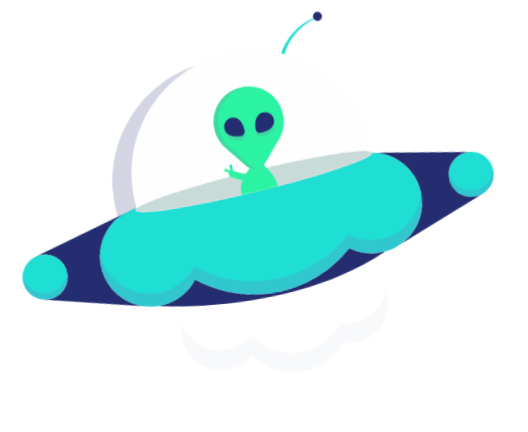
t = 0.00 s
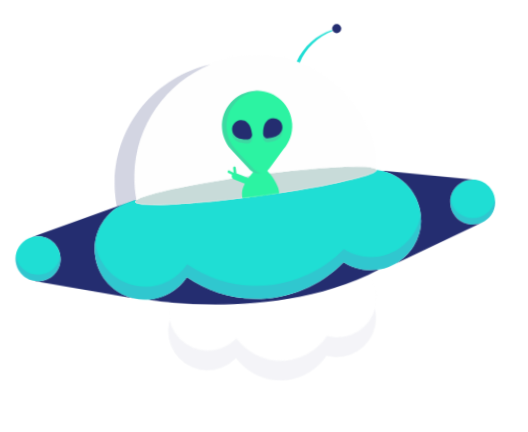
t = 0.50 s
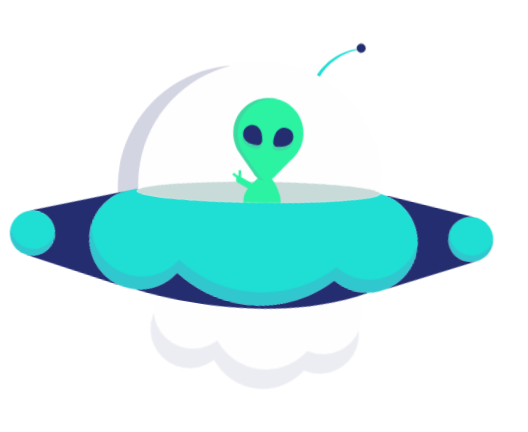
t = 1.50 s
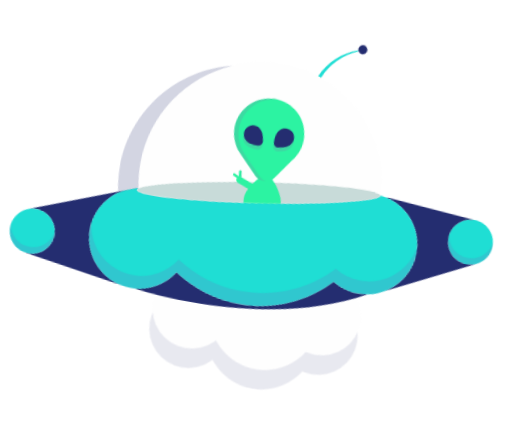
t = 2.00 s
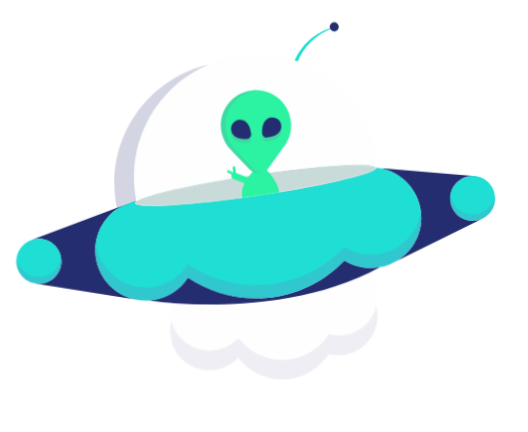
t = 2.75 s
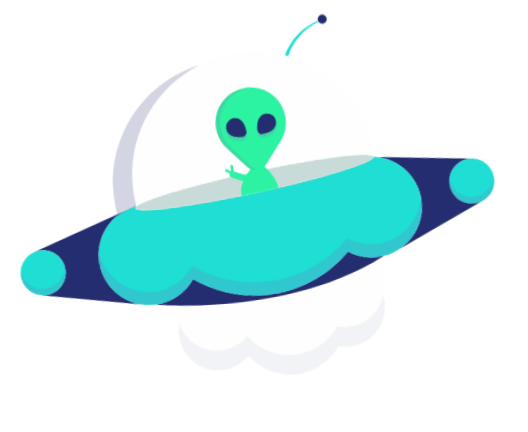
t = 3.25 s

The animated SVG that drew these frames (rendered in a browser with its animation timeline set to each time). Animation: 3 CSS @keyframes rules; one cycle of 4.00 s, repeats indefinitely.

<?xml version="1.0" encoding="utf-8"?>
<!-- Generator: Adobe Illustrator 24.0.1, SVG Export Plug-In . SVG Version: 6.00 Build 0)  -->
<svg id="max" version="1.1" xmlns="http://www.w3.org/2000/svg" xmlns:xlink="http://www.w3.org/1999/xlink" x="0px" y="0px"
	 viewBox="0 0 800 660" style="enable-background:new 0 0 800 660;" xml:space="preserve">
<style>
.st0{opacity:0.1;}
.st1{fill:#242D70;}
.st2{fill:#FEFEFE;}
.st3{fill:#1FDED4;}
.st4{fill:#D002AB;}
.st5{fill:#C8DBD9;}
.st6{opacity:0.2;}
.st7{fill:#2CF3A2;}
.st8{opacity:0.1;fill:#D002AB;}

@keyframes nave{
	0%{ transform: translateY(-0.7rem) rotate(-5deg);}
	50%{ transform: translateY(0px) rotate(10deg);}
	100%{ transform: translateY(-0.7rem) rotate(-5deg);}
}

#max{
	animation: nave 4s ease infinite;
}

@keyframes olhos{
	0%{ height: 2px;}
	50%{ height: 100px;}
	75%{ height: 2px;}
	100%{ height: 100px; }
}

#olhos{
	animation: olhos 4s linear infinite;
}

@keyframes fumaca{
    0%{ opacity: 0.3;}
    50%{ opacity: 1; }
    100%{ opacity: 0.3; }
}

#fumaca{
    animation: fumaca 4s linear infinite;
}

</style>
<g id="fumaca">
	<g>
		<g class="st0">
			<g>
				<g>
					<circle class="st1" cx="328" cy="529.74" r="61.44"/>
				</g>
				<g>
					<circle class="st1" cx="529.8" cy="504.93" r="61.44"/>
				</g>
				<g>
					<circle class="st1" cx="441.87" cy="518.46" r="86.25"/>
				</g>
			</g>
		</g>
		<g>
			<circle class="st2" cx="328" cy="498.78" r="61.44"/>
			<circle class="st2" cx="529.8" cy="473.97" r="61.44"/>
			<circle class="st2" cx="441.87" cy="487.5" r="86.25"/>
		</g>
	</g>
</g>
<g id="nave">
	<g>
		<path class="st3" d="M738.78,284.36c19.45,0,35.22,15.77,35.22,35.22c0,13.98-8.15,26.05-19.96,31.75
			c-4.61,2.23-9.79,3.47-15.26,3.47c-19.45,0-35.22-15.77-35.22-35.22c0-19.28,15.5-34.95,34.71-35.21
			C738.44,284.36,738.6,284.36,738.78,284.36z"/>
		<path class="st1" d="M754.04,351.33l0.07,0.14l-133.77,66.74c22.94-13.72,38.3-38.82,38.3-67.49c0-39.97-29.81-72.96-68.41-77.95
			c-0.15-0.03-0.31-0.05-0.45-0.06l148.49,11.65v0.01c-19.21,0.27-34.71,15.94-34.71,35.21c0,19.45,15.77,35.22,35.22,35.22
			C744.25,354.8,749.43,353.56,754.04,351.33z"/>
		<path class="st1" d="M580.02,429.33c4.88,0,9.67-0.45,14.3-1.3c-153.14,85.47-360.4,54.38-360.4,54.38l-0.02-0.23
			c25.37-1.94,47.35-15.93,60.28-36.24c30.25,20.15,66.57,31.88,105.65,31.88c54.82,0,104.25-23.1,139.06-60.11
			C550.86,425.08,564.94,429.33,580.02,429.33z"/>
		<path class="st1" d="M212.35,480.9l-154.94-24l0.02-0.17c1.13,0.11,2.29,0.17,3.45,0.17c19.45,0,35.22-15.77,35.22-35.22
			c0-19.45-15.77-35.22-35.22-35.22c-3.34,0-6.57,0.47-9.64,1.34l139.08-53.11c-24.5,13.31-41.13,39.28-41.13,69.13
			C149.19,441.94,176.33,473.72,212.35,480.9z"/>
		<path class="st3" d="M60.88,386.45c19.45,0,35.22,15.77,35.22,35.22c0,19.45-15.77,35.22-35.22,35.22c-1.16,0-2.32-0.06-3.45-0.17
			c-17.83-1.73-31.77-16.76-31.77-35.05c0-13.93,8.1-25.97,19.84-31.69l0.05-0.02l5.64-2.15l0.06-0.02
			C54.31,386.92,57.54,386.45,60.88,386.45z"/>
		<path class="st3" d="M590.22,272.77c-0.15-0.04-0.3-0.05-0.45-0.06c-0.73-0.09-1.47-0.17-2.2-0.24c0.01,0.16,0,0.32-0.06,0.48
			v0.01c-0.08,0.34-0.27,0.69-0.57,1.05c-0.01,0.02-0.02,0.03-0.03,0.05c-4.08,4.92-27.02,12.26-61.62,20.23
			c-27.86,6.44-63.28,13.29-102.51,19.69h-0.03c-6.87,1.12-13.86,2.22-20.95,3.3c-12.41,1.91-24.57,3.66-36.34,5.26
			c-40.17,5.46-75.97,9.14-102.94,10.73c-24.29,1.44-41.44,1.2-48.2-0.95c-1.96-0.61-3.05-1.4-3.19-2.34
			c-0.14-0.88,0.55-1.87,2-2.94c-0.01-0.04-0.02-0.06-0.03-0.09c-0.03-0.12-0.05-0.23-0.06-0.35c-1.16,0.21-2.29,0.46-3.42,0.72
			h-0.01l-19.26,7.35l-0.04,0.02c-24.5,13.31-41.13,39.28-41.13,69.13c0,38.13,27.13,69.92,63.15,77.09l0.03,0.01
			c5,0.99,10.15,1.51,15.43,1.51c27.92,0,52.44-14.55,66.38-36.48c30.25,20.16,66.58,31.88,105.65,31.88
			c54.83,0,104.25-23.1,139.06-60.11c11.96,7.37,26.05,11.61,41.13,11.61c4.88,0,9.66-0.45,14.3-1.29
			c5.29-0.97,10.4-2.48,15.25-4.46l0.02-0.01l10.74-5.36c22.94-13.71,38.29-38.81,38.29-67.49
			C658.63,310.75,628.82,277.76,590.22,272.77z"/>
		<g class="st0">
			<g>
				<g>
					<path class="st4" d="M620.34,397.79l-10.74,5.36l-0.02,0.01c-4.86,1.98-9.96,3.48-15.25,4.45c-4.64,0.85-9.42,1.3-14.3,1.3
						c-15.08,0-29.17-4.25-41.13-11.62c-34.81,37.01-84.24,60.11-139.06,60.11c-39.07,0-75.4-11.73-105.65-31.88
						C280.24,447.45,255.73,462,227.8,462c-5.28,0-10.43-0.52-15.43-1.51l-0.03-0.01c-32.74-6.52-58.14-33.39-62.49-66.87
						c-0.43,3.34-0.66,6.74-0.66,10.2c0,38.13,27.14,69.91,63.15,77.09l0.03,0.01c4.99,0.99,10.15,1.51,15.43,1.51
						c27.92,0,52.43-14.55,66.38-36.48c30.25,20.15,66.57,31.88,105.65,31.88c54.82,0,104.25-23.1,139.06-60.11
						c11.97,7.37,26.05,11.62,41.13,11.62c4.88,0,9.67-0.45,14.3-1.3c5.29-0.97,10.39-2.47,15.25-4.45l0.02-0.01l10.74-5.36
						c22.94-13.72,38.3-38.82,38.3-67.49c0-3.45-0.24-6.84-0.67-10.17C654.8,364.89,640.5,385.74,620.34,397.79z"/>
				</g>
			</g>
		</g>
		<g class="st0">
			<path class="st4" d="M60.88,446.69c-1.16,0-2.32-0.06-3.45-0.17c-16.14-1.56-29.09-14.03-31.4-29.94
				c-0.24,1.67-0.37,3.37-0.37,5.11c0,18.28,13.95,33.32,31.77,35.05c1.13,0.11,2.29,0.17,3.45,0.17
				c19.45,0,35.22-15.77,35.22-35.22c0-1.73-0.13-3.44-0.37-5.1C93.26,433.6,78.6,446.69,60.88,446.69z"/>
		</g>
		<g class="st0">
			<g>
				<g>
					<path class="st4" d="M754.04,341.12c-4.61,2.23-9.79,3.47-15.26,3.47c-17.72,0-32.38-13.09-34.85-30.12
						c-0.24,1.67-0.37,3.37-0.37,5.11c0,19.45,15.77,35.22,35.22,35.22c5.47,0,10.65-1.25,15.26-3.47
						c11.81-5.7,19.96-17.77,19.96-31.75c0-1.73-0.13-3.43-0.37-5.09C771.91,326.26,764.38,336.13,754.04,341.12z"/>
				</g>
			</g>
		</g>
	</g>
	<g>
		<path class="st5" d="M577.11,268.71c-24.73-2.64-91.14,2.81-169.76,14.45c-3.54,0.52-7.1,1.05-10.68,1.6
			c-6.91,1.05-13.73,2.14-20.43,3.23c-2.3,0.37-4.58,0.74-6.86,1.13c-6.56,1.08-13.01,2.19-19.31,3.3
			c-69.82,12.28-123.4,25.62-136.2,34.01c-0.27,0.16-0.51,0.34-0.74,0.5c0.01,0.03,0.02,0.06,0.03,0.09c-1.45,1.07-2.14,2.06-2,2.94
			c0.14,0.94,1.23,1.72,3.19,2.34c6.76,2.15,23.91,2.39,48.2,0.95c26.97-1.59,62.77-5.26,102.94-10.73
			c11.77-1.6,23.93-3.36,36.34-5.26c7.09-1.08,14.08-2.18,20.95-3.3h0.03c39.23-6.4,74.66-13.26,102.51-19.69
			c34.6-7.98,57.54-15.31,61.62-20.23c0.01-0.02,0.02-0.03,0.03-0.05c0.4-0.55,0.57-1.06,0.5-1.55c-0.26-1.68-3.36-2.86-8.89-3.58
			c-0.32-0.04-0.64-0.07-0.98-0.11C577.42,268.75,577.27,268.73,577.11,268.71z"/>
		<path class="st2" d="M350.06,292.42c6.31-1.11,12.75-2.22,19.31-3.3c2.27-0.38,4.56-0.76,6.86-1.13
			c6.7-1.09,13.52-2.17,20.43-3.23c3.58-0.55,7.14-1.08,10.68-1.6c78.63-11.64,145.03-17.09,169.76-14.45
			c0.16,0.02,0.31,0.04,0.46,0.05c0.34,0.04,0.66,0.07,0.98,0.11c0.16,0.02,0.32,0.04,0.48,0.06c0.94,0.12,1.82,0.26,2.61,0.41
			c0.23,0.05,0.47,0.09,0.69,0.14c1.38,0.28,2.48,0.62,3.32,1.01c0.27,0.12,0.5,0.24,0.71,0.37c0.1,0.07,0.22,0.15,0.31,0.22
			c0.09,0.07,0.18,0.14,0.27,0.21c0.08,0.07,0.15,0.15,0.21,0.23c0.07,0.07,0.12,0.15,0.17,0.22c0.05,0.08,0.1,0.17,0.13,0.25
			c-1.04-14.85-1.36-29.57-5.73-43.27l-0.25,0.08c-0.24-0.73-0.47-1.47-0.71-2.19c-18.33-55.05-61.91-99.62-116.54-119.21
			l-0.26-0.09l0.09-0.24c-1.61-0.58-3.24-1.13-4.87-1.67c0,0.01-0.01,0.01-0.01,0.02l-0.49-0.18c-18.54-6-38.31-9.24-58.85-9.24
			c-105.44,0-190.91,85.47-190.91,190.91c0,13.6,1.42,26.87,4.13,39.67c0.27-0.06,0.54-0.11,0.81-0.16
			C226.67,318.04,280.25,304.7,350.06,292.42z"/>
		<g class="st6">
			<path class="st1" d="M324.31,112.55c-83.77,20.19-146.02,95.61-146.02,185.59c0,13.6,1.42,26.87,4.13,39.67
				c0.34-0.07,0.12,2.45,0.46,2.39c4.71-3.03,15.49-9.32,30.01-13.4c-2.61-12.56-3.98-25.56-3.98-38.87
				C208.92,209.32,256.43,141.82,324.31,112.55z"/>
			<path class="st2" d="M213.05,326.58c0.34-0.07,0.66-0.13,1-0.19c0.93-0.6,2.08-1.22,3.42-1.87c-1.57,0.42-3.1,0.85-4.58,1.26
				C212.95,326.05,212.99,326.32,213.05,326.58z"/>
			<path class="st2" d="M350.43,292.67c-0.09-0.05-0.16-0.12-0.24-0.18c-0.08,0.09-0.15,0.17-0.23,0.26
				C350.12,292.72,350.27,292.7,350.43,292.67z"/>
		</g>
	</g>
	<path class="st3" d="M514.44,56.33h-0.02v0.01c-22.75,9.44-41.09,27.9-50.36,50.72l-0.01,0.01c-1.61-0.58-3.24-1.13-4.87-1.67
		c10.27-23.76,30.16-42.18,54.59-50.59C513.93,55.34,514.15,55.85,514.44,56.33z"/>
	<circle class="st1" cx="520.81" cy="52.61" r="7.15"/>
</g>
<g id="Alien">
	<g>
		<path class="st7" d="M454.13,202.79c-2.44-30.26-28.95-52.81-59.21-50.36c-30.26,2.44-52.81,28.95-50.36,59.22
			c1.16,14.45,7.82,27.13,17.74,36.18l24.65,25.48l0.02,0.03c2,2.7,4.66,4.86,7.71,6.27c-1.62,1.86-3.57,4.21-5.56,6.9
			c-0.62,0.84-1.25,1.7-1.87,2.61c-0.04-0.03-0.09-0.04-0.13-0.06l-4.03-1.56h-0.01l-14.74-5.69l-1.13-8.48h-0.01
			c-0.08-0.84-0.67-1.57-1.54-1.78c-1.1-0.27-2.21,0.42-2.46,1.51c-0.07,0.28-0.07,0.55-0.03,0.81v0.02l0.95,7.11l-6.48-3.11
			c-0.75-0.39-1.68-0.29-2.33,0.33c-0.83,0.77-0.87,2.06-0.09,2.88c0.19,0.2,0.42,0.36,0.65,0.46v0.01l5.75,2.77
			c-0.05,0.1-0.09,0.2-0.13,0.31c-0.91,2.35,0.03,4.94,2.1,6.21h0.01c0.26,0.15,0.52,0.29,0.81,0.4l17.56,6.78
			c-0.86,1.7-1.61,3.44-2.26,5.19c-0.04,0.12-0.08,0.23-0.12,0.35c-0.54,1.55-0.98,3.1-1.3,4.65c-0.07,0.35-0.13,0.69-0.18,1.04
			c-0.22,1.44-0.34,2.92-0.34,4.43c0,2.43,0.3,4.78,0.87,7.03c11.77-1.6,23.92-3.36,36.34-5.26c7.09-1.08,14.08-2.18,20.95-3.31
			c-0.05-0.98-0.15-1.95-0.3-2.9c-0.05-0.35-0.11-0.69-0.18-1.04c-0.32-1.54-0.76-3.09-1.3-4.65c-0.04-0.11-0.08-0.22-0.12-0.35
			c-2.99-8.27-8.84-16.28-13.28-21.6c-1.39-1.66-2.63-3.05-3.61-4.11l-0.01-0.01c-0.01-0.01-0.02-0.02-0.02-0.03
			c-0.23-0.24-0.45-0.48-0.64-0.68l0.05-0.04c1.73-1.45,3.2-3.18,4.36-5.11l0.03-0.05l20.62-29.06l0.05-0.06
			C450.44,231.78,455.33,217.74,454.13,202.79z"/>
		<g class="st0">
			<path class="st4" d="M401.82,279.62c-3.05-1.41-5.71-3.57-7.71-6.27l-0.02-0.03l-24.65-25.48c-9.92-9.06-16.58-21.74-17.74-36.18
				c-2.45-30.27,20.1-56.78,50.36-59.22c0.33-0.03,0.67-0.03,1-0.06c-2.67-0.18-5.39-0.17-8.15,0.06
				c-30.26,2.44-52.81,28.95-50.36,59.22c1.16,14.45,7.82,27.13,17.74,36.18l24.65,25.48l0.02,0.03c2,2.7,4.66,4.86,7.71,6.27
				c0.17,0.09,0.35,0.17,0.52,0.25c2.97,1.3,6.31,1.89,9.77,1.61c0.64-0.05,1.27-0.14,1.9-0.25c-1.57-0.28-3.09-0.74-4.52-1.36
				C402.16,279.79,401.99,279.71,401.82,279.62z"/>
		</g>
		<path class="st8" d="M366.16,273.34h0.01l1.11,8.28l1.05,0.2l-1.13-8.48h-0.01c-0.08-0.84-0.67-1.57-1.54-1.78
			c-0.34-0.08-0.67-0.06-0.98,0.02C365.5,271.8,366.08,272.52,366.16,273.34z"/>
	</g>
</g>
	<g id="olhos">
		<g class="st0">
			<path class="st4" d="M438.91,213.83c0.33,4.05-1.11,7.85-3.65,10.65l0.02,0.01c-0.13,0.23-3.35,5.75-18.36,7.86v-0.04
				c-0.06,0.01-0.12,0.02-0.18,0.03c-0.19,0.01-0.39,0.02-0.58,0.02c-3.71,0-6.86-2.86-7.17-6.62c0-0.06,0-0.12,0-0.18h-0.04
				c-0.34-15.14,4.59-19.21,4.8-19.38l0.02,0.02c2.35-2.96,5.86-5,9.92-5.33c3.76-0.31,7.42,0.88,10.29,3.33
				C436.85,206.64,438.6,210.06,438.91,213.83z"/>
			<path class="st4" d="M391.82,227.13c0.32,3.95-2.64,7.43-6.6,7.75c-0.06,0-0.12,0-0.18,0.01v0.03c-0.49,0.01-0.97,0.02-1.45,0.02
				c-13.96,0-17.76-4.62-17.93-4.82l0.02-0.02c-0.13-0.1-0.27-0.19-0.39-0.3c-2.88-2.45-4.62-5.87-4.93-9.63s0.87-7.41,3.32-10.29
				c2.45-2.88,5.86-4.64,9.63-4.94c3.89-0.32,7.76,1.01,10.65,3.62l0.05,0.03l0.06,0.06l0.01,0.01c0.71,0.46,5.77,4.22,7.75,18.27
				h-0.04C391.8,227.01,391.81,227.07,391.82,227.13z"/>
		</g>
		<path class="st1" d="M438.91,207.7c0.33,4.05-1.11,7.85-3.65,10.65l0.02,0.01c-0.13,0.23-3.35,5.75-18.36,7.86v-0.04
			c-0.06,0.01-0.12,0.02-0.18,0.03c-0.19,0.01-0.39,0.02-0.58,0.02c-3.71,0-6.86-2.86-7.17-6.62c0-0.06,0-0.12,0-0.18h-0.04
			c-0.34-15.14,4.59-19.21,4.8-19.38l0.02,0.02c2.35-2.96,5.86-5,9.92-5.33c3.76-0.31,7.42,0.88,10.29,3.33
			C436.85,200.52,438.6,203.94,438.91,207.7z"/>
		<path class="st1" d="M391.82,221.01c0.32,3.95-2.64,7.43-6.6,7.75c-0.06,0-0.12,0-0.18,0.01v0.03c-0.49,0.01-0.97,0.02-1.45,0.02
			c-13.96,0-17.76-4.62-17.93-4.82l0.02-0.02c-0.13-0.1-0.27-0.19-0.39-0.3c-2.88-2.45-4.62-5.87-4.93-9.63
			c-0.31-3.76,0.87-7.41,3.32-10.29c2.45-2.88,5.86-4.64,9.63-4.94c3.89-0.32,7.76,1.01,10.65,3.62l0.05,0.03l0.06,0.06l0.01,0.01
			c0.71,0.46,5.77,4.22,7.75,18.27h-0.04C391.8,220.88,391.81,220.95,391.82,221.01z"/>
	</g>
</svg>
